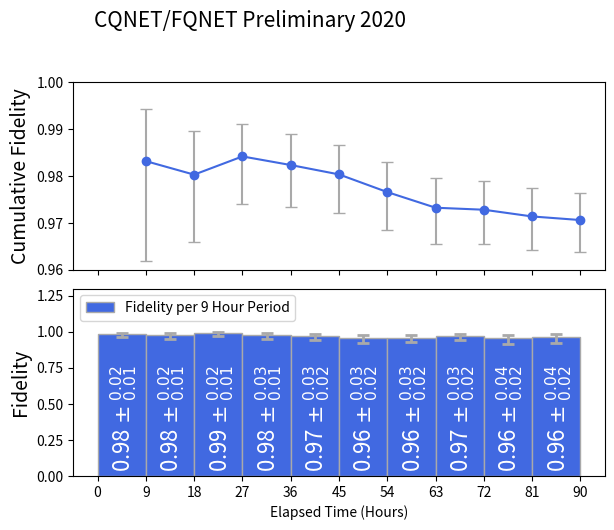

This chart was generated by the following Python code:
import matplotlib
import matplotlib.pyplot as plt
import numpy as np
from scipy.stats import f


##############################
#####define x-axis labels#####
##############################
#labels = [r'$| e \rangle$', r'$| \ell \rangle$', r'$| + \rangle$', 'average']

######################################
# bsm1 = early
# bsm2 = late
#####################################
bsm1 = [4, 5, 2, 5, 6, 9, 11, 6, 7, 6]#, 1, 1, 3]
bsm2 = [234, 214, 237, 206, 207, 195, 235, 190, 149, 148]#, 41, 10, 45]
totalbsm = [bsm1[i]+bsm2[i] for i in range(len(bsm1))]
bsm1_err = [b**0.5 for b in bsm1]
bsm2_err = [b**0.5 for b in bsm2]

print(len(bsm1))
print(len(bsm2))

fids = np.array([bsm2[i]/(total) for i, total in enumerate(totalbsm)])


def p_lo(alpha, n, N):
    quant_lo = f.ppf(alpha, 2*n, 2*(N-n+1), loc=0, scale=1)
    return n* quant_lo/(N-n+1 + n*quant_lo)
def p_up(alpha, n, N):
    quant_up = f.ppf(1-alpha, 2*(n+1), 2*(N-n), loc=0, scale=1)
    return (n+1)*quant_up/(N-n + (n+1)*quant_up)

fids_err_lo = np.array([fids[i]-p_lo(0.05,bsm2[i],total) for i,total in enumerate(totalbsm)])
fids_err_up = np.array([p_up(0.05,bsm2[i],total)-fids[i] for i,total in enumerate(totalbsm)])


#fids_err = np.array([fids[i]*((bsm2_err[i]/bsm2[i])**2 + ((bsm1_err[i]**2 + bsm2_err[i]**2)**0.5/(bsm1[i]+bsm2[i]))**2)**0.5 for i in range(len(bsm1))])


sum_bsm1, sum_bsm2 = 0, 0
cum_bsm1, cum_bsm2, cum_totalbsm = [], [], []
for i,b in enumerate(bsm1):
    sum_bsm1 = sum_bsm1 + b
    cum_bsm1.append(sum_bsm1)
    sum_bsm2 = sum_bsm2 + bsm2[i]
    cum_bsm2.append(sum_bsm2)
    cum_totalbsm.append(sum_bsm1+sum_bsm2)

cum_bsm1_err = [b**0.5 for b in cum_bsm1]
cum_bsm2_err = [b**0.5 for b in cum_bsm2]


cum_fids = np.array([cum_bsm2[i]/(cum_bsm1[i]+cum_bsm2[i]) for i in range(len(cum_bsm1))])

cum_fids_err_lo = np.array([cum_fids[i]-p_lo(0.05,cum_bsm2[i],total) for i,total in enumerate(cum_totalbsm)])
cum_fids_err_up = np.array([p_up(0.05,cum_bsm2[i],total)-cum_fids[i] for i,total in enumerate(cum_totalbsm)])
#cum_fids_err = np.array([cum_fids[i]*((cum_bsm2_err[i]/cum_bsm2[i])**2 + ((cum_bsm1_err[i]**2 + cum_bsm2_err[i]**2)**0.5/(cum_bsm1[i]+cum_bsm2[i]))**2)**0.5 for i in range(len(cum_bsm1))])


print("bsm1: ", bsm1)
print("bsm2: ", bsm2)
print("cumulative bsm1: ", cum_bsm1)
print("cumulative bsm2: ", cum_bsm2)
print("fids: ", fids)
print("fids_err_lo: ", fids_err_lo)
print("fids_err_up: ", fids_err_up)
print("cum_fids: ", cum_fids)
print("cum_fids_err_lo: ", cum_fids_err_lo)
print("cum_fids_err_up: ", cum_fids_err_up)






#x = np.arange(len(labels))  # the label locations
#print(x)
#x = [0, 9, 24, 33, 48, 57, 72, 81, 96, 105]#, 120, 129, 144]
#x = [0, 9, 24-1/6, 33-1/6, 48-1/6, 57-1/6, 72-1/6, 81-1/6, 96-1/6, 105-1/6, 120-1/6, 129-1/6, 144-1/6]
x = [9*i for i in range(10)]
x1 = np.array([n+9 for n in x])
#x0ticks=[0, 9, 18, 24, 33, 42, 48, 57, 66, 72, 81, 90, 96, 105, 114]#, 120, 129, 138, 144, 153]
x0ticks = [9*i for i in range(11)]
x1ticks = x1
width = 9  # the width of the bars

fig, axs = plt.subplots(2,1, num=304, sharex = True)

rects1 = axs[1].bar(x, fids, width, yerr=[fids_err_lo, fids_err_up], error_kw=dict(lw=2, capsize=4, capthick=2), align='edge', ecolor="darkgrey", color="royalblue",edgecolor="darkgrey",label='Fidelity per 9 Hour Period')


# Add some text for labels, title and custom x-axis tick labels, etc.
axs[1].set_ylabel("Fidelity",fontsize="14")
#ax.set_title('Scores by group and gender')
axs[1].set_xticks(x0ticks)
axs[1].tick_params(axis='x', which='major')
axs[1].set_xlabel("Hours Elapsed")

axs[0].set_ylim(0.96,1)
axs[0].errorbar(x1,cum_fids,yerr=[cum_fids_err_lo,cum_fids_err_up], color = "royalblue", fmt='-o', ecolor="darkgrey", capsize=4)
axs[0].set_xticks(x0ticks)
axs[0].set_ylabel("Cumulative Fidelity", fontsize="14")
axs[1].set_xlabel("Elapsed Time (Hours)")



def autolabel(rects):
    for i, rect in enumerate(rects):
        height = rect.get_height()
        axs[1].annotate('{:.2f}'.format(height)+' $\pm$ ' + '$_{'+'{:.2f}'.format(fids_err_up[i])+'} ^{'+'{:.2f}'.format(fids_err_lo[i])+'}$',
                    xy = (rect.get_x()+rect.get_width()/1.8,0),
                    xytext = (0,3),
                    textcoords="offset points",
                    ha='center', va='bottom', rotation=90, color = "white", style = "normal", fontsize=16)



autolabel(rects1)

#fig.tight_layout()

#plt.text(0, 0, r'CQNET/FQNET Preliminary', fontsize=15, style='italic')
axs[1].set_ylim(0, 1.3)
fig.subplots_adjust(left=0.12, bottom=0.1, right=0.95, top=0.92, hspace=0.1)
#horizontal lines
#axs[1].hlines(y=0.67, xmin=min(x0ticks)-0.4, xmax=max(x0ticks)+0.4, colors='k', linestyles='dashed', label='Classical Limit = 0.67')
#axs[1].hlines(y=0.96, xmin=min(x0ticks)-0.4, xmax=max(x0ticks)+0.4, colors='darkgrey', linestyles='dashed', label='Fidelity = 0.97')
axs[1].legend(loc="upper left")
#axs[1].legend()
plt.text(-0.6, 3.115, r'CQNET/FQNET Preliminary 2020', fontsize=15, style='italic')
plt.savefig('longterm_early_fidelity.pdf')
plt.show()
